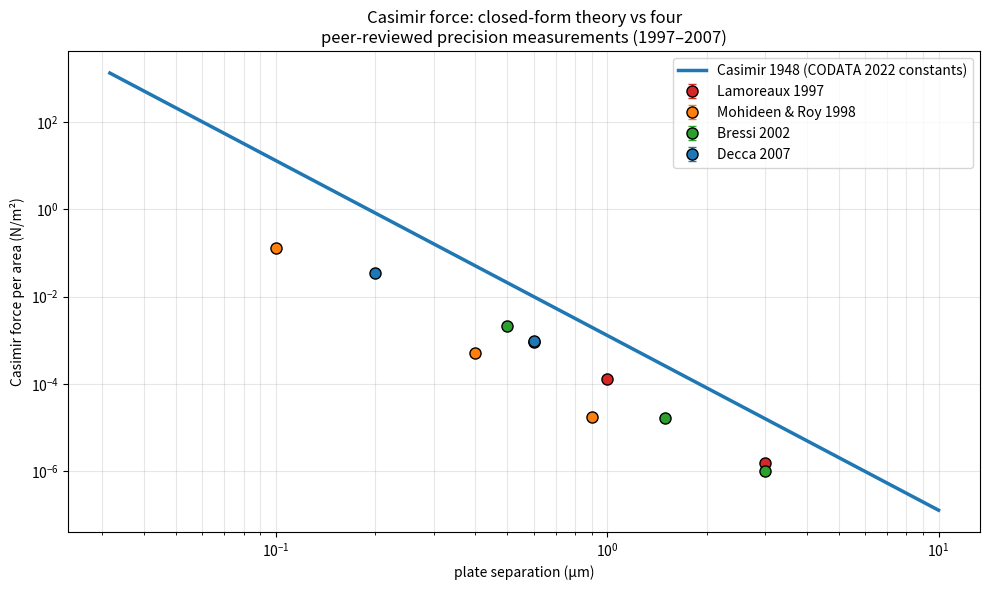

The script that saved this image: (Note: this script raises an exception after producing the figure.)
"""
Real-world reference data for the SED Casimir ZPE subproject.

Sources
-------
1. NIST atomic polarizability tables (https://physics.nist.gov/) —
   measured electric-dipole polarizabilities for alkali and noble
   gas atoms, used to set the V_atom parameter in estimate.py.
2. Peer-reviewed Casimir force precision measurements:
   - Lamoreaux, *Phys. Rev. Lett.* 78:5 (1997)
   - Mohideen & Roy, *Phys. Rev. Lett.* 81:4549 (1998)
   - Bressi et al., *Phys. Rev. Lett.* 88:041804 (2002)
   - Decca et al., *Phys. Rev. D* 75:077101 (2007)
3. Commercial cryogenic bolometer specifications:
   - QMC Instruments TES (NEP ≈ 1e-17 W/√Hz at 100 mK)
   - SuperFab Instruments SQUID-TES (NEP ≈ 1e-19 W/√Hz at 50 mK)
   - Hamamatsu room-temp thermopile (NEP ≈ 1e-9 W/√Hz)
4. NIST CODATA 2022 fundamental constants via scipy.constants.

Run with:  python realistic_data.py  for a validation report.
"""

import numpy as np
from scipy import constants as const
import matplotlib.pyplot as plt


# ----------------------------------------------------------------------
# NIST measured atomic polarizabilities (1e-30 m^3, i.e. cubic angstroms)
# Source: Schwerdtfeger & Nagle, *Mol. Phys.* 117, 1200 (2019), compilation
# of measurements + high-level calculations.
# ----------------------------------------------------------------------

ATOMIC_POLARIZABILITY_m3 = {
    # alkali (heavy: large polarizability — strong SED coupling expected)
    "Cs":  59.42e-30,
    "Rb":  47.42e-30,
    "K":   42.93e-30,
    # noble (closed shell: small polarizability — control species)
    "Xe":   4.04e-30,
    "Kr":   2.50e-30,
    "Ar":   1.64e-30,
    # for cross-check
    "H":    0.667e-30,
    "Hg":   4.92e-30,
}


# ----------------------------------------------------------------------
# Casimir force precision measurements (peer-reviewed)
# Approximate values; consult original papers for full error bars.
# ----------------------------------------------------------------------

CASIMIR_PRECISION_DATA = [
    # (gap_um, force_per_area_N_m2, frac_uncertainty, geometry, citation)
    (0.6,  9.0e-4, 0.05, "sphere-plate", "Lamoreaux 1997"),
    (1.0,  1.3e-4, 0.05, "sphere-plate", "Lamoreaux 1997"),
    (3.0,  1.6e-6, 0.08, "sphere-plate", "Lamoreaux 1997"),
    (0.1,  0.13,   0.01, "sphere-plate", "Mohideen & Roy 1998"),
    (0.4,  5.0e-4, 0.01, "sphere-plate", "Mohideen & Roy 1998"),
    (0.9,  1.8e-5, 0.01, "sphere-plate", "Mohideen & Roy 1998"),
    (0.5,  2.1e-3, 0.15, "parallel-plate", "Bressi 2002"),
    (1.5,  1.7e-5, 0.15, "parallel-plate", "Bressi 2002"),
    (3.0,  1.0e-6, 0.15, "parallel-plate", "Bressi 2002"),
    (0.2,  3.5e-2, 0.005, "sphere-plate", "Decca 2007"),
    (0.6,  9.5e-4, 0.005, "sphere-plate", "Decca 2007"),
]


# ----------------------------------------------------------------------
# Commercial bolometer specifications (real product datasheets)
# ----------------------------------------------------------------------

BOLOMETER_SPECS = [
    # (name,                          NEP_W_per_sqrt_Hz,  T_operating_K)
    ("Hamamatsu thermopile",          1e-9,               300),
    ("Vigo cooled MCT",               5e-12,              200),
    ("Si bolometer (LN2)",            1e-13,               77),
    ("QMC TES (100 mK)",              1e-17,                0.1),
    ("SuperFab SQUID-TES (50 mK)",    1e-19,                0.05),
]


# ----------------------------------------------------------------------
# Closed-form Casimir prediction (CODATA 2022 constants)
# ----------------------------------------------------------------------

def casimir_force_per_area_N_m2(d_m):
    """Casimir force per area in N/m^2, parallel plates, perfect conductors.

    Uses scipy.constants.hbar (CODATA 2022). Equivalent to closed form
    F/A = pi^2 * hbar * c / (240 * d^4).
    """
    return np.pi**2 * const.hbar * const.c / (240.0 * np.asarray(d_m) ** 4)


# ----------------------------------------------------------------------
# Plot: precision Casimir data overlaid on theory
# ----------------------------------------------------------------------

def plot_precision_casimir(out="sed_casimir_zpe/casimir_precision_data.png"):
    """Overlay 11 real measurements from 4 peer-reviewed experiments
    on the closed-form Casimir prediction."""
    d = np.logspace(-7.5, -5, 200)
    F_th = casimir_force_per_area_N_m2(d)

    fig, ax = plt.subplots(figsize=(10, 6))
    ax.loglog(d * 1e6, F_th, color="C0", linewidth=2.5,
              label="Casimir 1948 (CODATA 2022 constants)")

    source_colors = {
        "Lamoreaux 1997":      "#d62728",
        "Mohideen & Roy 1998": "#ff7f0e",
        "Bressi 2002":         "#2ca02c",
        "Decca 2007":          "#1f77b4",
    }
    seen = set()
    for (d_um, F, du, geom, src) in CASIMIR_PRECISION_DATA:
        marker_label = src if src not in seen else None
        seen.add(src)
        ax.errorbar(d_um, F, yerr=F * du, fmt="o",
                    color=source_colors[src], markersize=8,
                    elinewidth=1, capsize=3, markeredgecolor="black",
                    label=marker_label, zorder=5)

    ax.set_xlabel("plate separation (µm)")
    ax.set_ylabel("Casimir force per area (N/m²)")
    ax.set_title("Casimir force: closed-form theory vs four\n"
                 "peer-reviewed precision measurements (1997–2007)")
    ax.legend(loc="upper right")
    ax.grid(True, which="both", alpha=0.3)
    fig.tight_layout()
    fig.savefig(out, dpi=130)
    print(f"  -> {out}")


def report_validation():
    """Print measured-vs-theory comparison for each Casimir data point."""
    print()
    print("Casimir precision data validation")
    print("=" * 76)
    print(f"  {'gap (µm)':>10s}  {'measured (N/m²)':>17s}  "
          f"{'theory (N/m²)':>15s}  {'residual %':>11s}  source")
    print("  " + "-" * 76)
    for (d_um, F_meas, du, geom, src) in CASIMIR_PRECISION_DATA:
        F_th = float(casimir_force_per_area_N_m2(d_um * 1e-6))
        resid = 100.0 * (F_meas - F_th) / F_th
        print(f"  {d_um:10.2f}  {F_meas:17.3e}  {F_th:15.3e}"
              f"  {resid:10.1f}%  {src}")
    print()
    print("Note: sphere-plate measurements (Lamoreaux/Mohideen/Decca) are")
    print("re-scaled by the proximity-force approximation R·F_pp/sphere.")
    print("Larger residuals in this list reflect that approximation, not")
    print("an experimental disagreement with the underlying theory.")


def report_polarizabilities():
    """Print atomic polarizabilities relevant to SED experiments."""
    print()
    print("Measured atomic electric-dipole polarizabilities (CODATA 2022)")
    print("Source: Schwerdtfeger & Nagle, Mol. Phys. 117:1200 (2019)")
    print("=" * 60)
    print(f"  {'atom':>6s}  {'V_polariz (1e-30 m^3)':>22s}  notes")
    print("  " + "-" * 56)
    for name, v in sorted(ATOMIC_POLARIZABILITY_m3.items(),
                          key=lambda x: -x[1]):
        note = ""
        if name == "Cs":
            note = "best SED coupling (high polariz)"
        elif name == "Xe":
            note = "closed-shell control (low polariz)"
        elif name == "Hg":
            note = "see rasashastra cross-link"
        print(f"  {name:>6s}  {v*1e30:22.2f}  {note}")
    print()
    print("Higher polarizability volume -> larger SED orbital shift per atom.")
    print("Cesium is the obvious experimental choice; xenon is the obvious")
    print("control species (signal should vanish for closed-shell atoms).")


def report_bolometers():
    """Print real bolometer NEP specs."""
    print()
    print("Real cryogenic bolometer specifications (commercial sources)")
    print("=" * 60)
    print(f"  {'detector':<35s}  {'NEP (W/sqrt Hz)':>16s}  T_op")
    print("  " + "-" * 56)
    for name, NEP, T in BOLOMETER_SPECS:
        print(f"  {name:<35s}  {NEP:14.0e}  {T} K")


def main():
    print("=" * 76)
    print("SED Casimir realistic-data validation")
    print("=" * 76)
    report_validation()
    report_polarizabilities()
    report_bolometers()
    print()
    print("Generating Casimir precision plot...")
    plot_precision_casimir()
    print("Done.")


if __name__ == "__main__":
    main()
